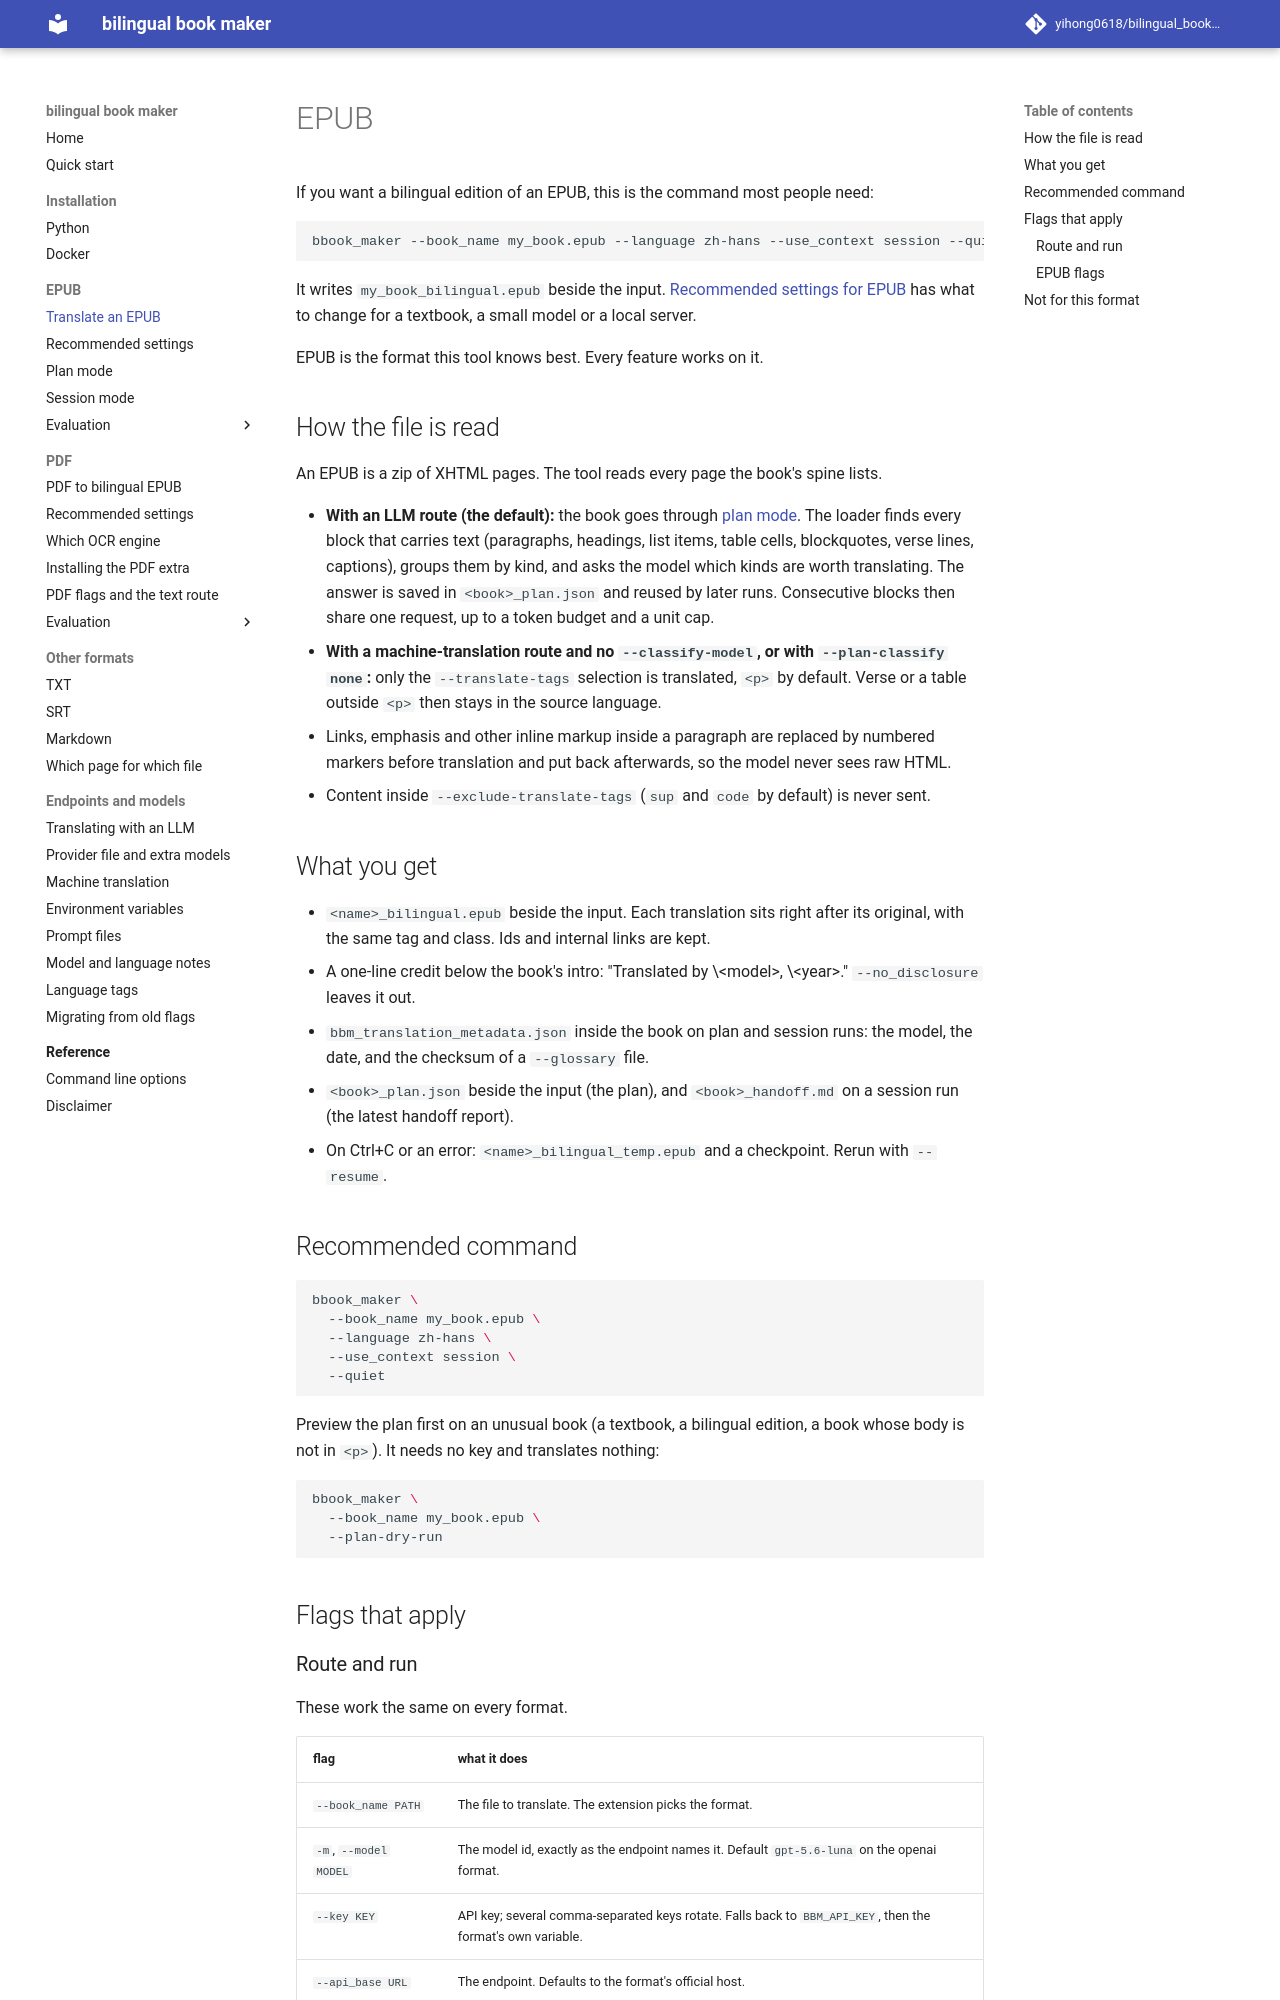

repository: yihong0618/bilingual_book_maker · page: formats/epub/index.html · generator: mkdocs

# EPUB

If you want a bilingual edition of an EPUB, this is the command most people need:

```bash
bbook_maker --book_name my_book.epub --language zh-hans --use_context session --quiet
```

It writes `my_book_bilingual.epub` beside the input. [Recommended settings for EPUB](../features/recommended-epub.md) has what to change for a textbook, a small model or a local server.

EPUB is the format this tool knows best. Every feature works on it.

## How the file is read

An EPUB is a zip of XHTML pages. The tool reads every page the book's spine lists.

- **With an LLM route (the default):** the book goes through [plan mode](../features/plan-mode.md). The loader finds every block that carries text (paragraphs, headings, list items, table cells, blockquotes, verse lines, captions), groups them by kind, and asks the model which kinds are worth translating. The answer is saved in `<book>_plan.json` and reused by later runs. Consecutive blocks then share one request, up to a token budget and a unit cap.
- **With a machine-translation route and no `--classify-model`, or with `--plan-classify none`:** only the `--translate-tags` selection is translated, `<p>` by default. Verse or a table outside `<p>` then stays in the source language.
- Links, emphasis and other inline markup inside a paragraph are replaced by numbered markers before translation and put back afterwards, so the model never sees raw HTML.
- Content inside `--exclude-translate-tags` (`sup` and `code` by default) is never sent.

## What you get

- `<name>_bilingual.epub` beside the input. Each translation sits right after its original, with the same tag and class. Ids and internal links are kept.
- A one-line credit below the book's intro: "Translated by \<model\>, \<year\>." `--no_disclosure` leaves it out.
- `bbm_translation_metadata.json` inside the book on plan and session runs: the model, the date, and the checksum of a `--glossary` file.
- `<book>_plan.json` beside the input (the plan), and `<book>_handoff.md` on a session run (the latest handoff report).
- On Ctrl+C or an error: `<name>_bilingual_temp.epub` and a checkpoint. Rerun with `--resume`.

## Recommended command

```bash
bbook_maker \
  --book_name my_book.epub \
  --language zh-hans \
  --use_context session \
  --quiet
```

Preview the plan first on an unusual book (a textbook, a bilingual edition, a book whose body is not in `<p>`). It needs no key and translates nothing:

```bash
bbook_maker \
  --book_name my_book.epub \
  --plan-dry-run
```

## Flags that apply
